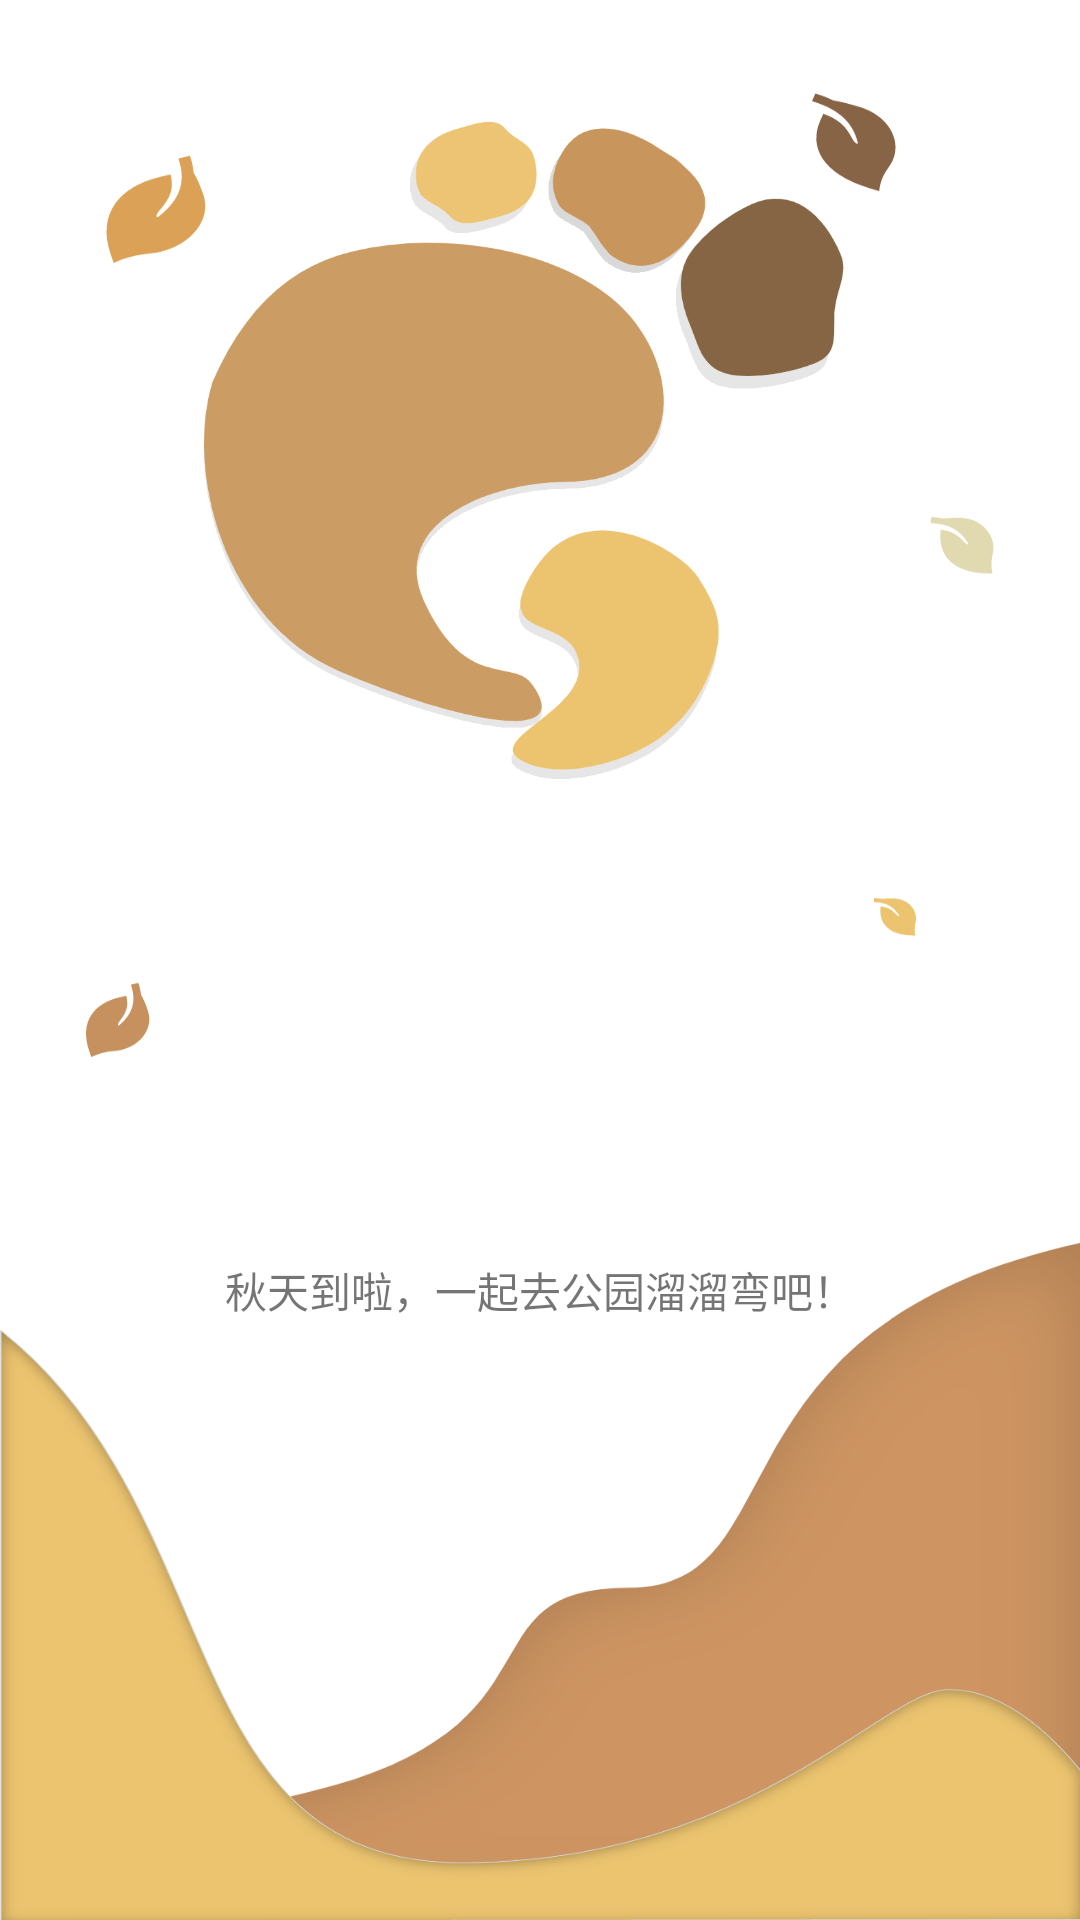

Write the Android layout XML for this screen, with the resource values it uses.
<!-- AndroidManifest.xml: application theme Theme.LiuWan -->
<!-- res/layout/activity_main.xml -->
<?xml version="1.0" encoding="utf-8"?>
<androidx.constraintlayout.widget.ConstraintLayout xmlns:android="http://schemas.android.com/apk/res/android"
    xmlns:app="http://schemas.android.com/apk/res-auto"
    xmlns:tools="http://schemas.android.com/tools"
    android:layout_width="match_parent"
    android:layout_height="match_parent"
    android:background="@drawable/start"
    tools:context=".MainActivity">

    <TextView
        android:id="@+id/tv_1"
        android:layout_width="wrap_content"
        android:layout_height="wrap_content"
        android:text="秋天到啦，一起去公园溜溜弯吧！"
        app:layout_constraintBottom_toBottomOf="parent"
        app:layout_constraintEnd_toEndOf="parent"
        app:layout_constraintStart_toStartOf="parent"
        app:layout_constraintTop_toTopOf="@id/iv_2"
        android:layout_marginBottom="80dp"/>

    <ImageView
        android:id="@+id/iv_1"
        android:layout_width="224dp"
        android:layout_height="259dp"
        android:layout_marginBottom="60dp"
        app:layout_constraintBottom_toBottomOf="@id/iv_2"
        app:layout_constraintEnd_toEndOf="parent"
        app:layout_constraintStart_toStartOf="parent"
        app:srcCompat="@drawable/logo" />

    <ImageView
        android:id="@+id/iv_2"
        android:layout_width="117dp"
        android:layout_height="40dp"
        app:layout_constraintBottom_toBottomOf="parent"
        app:layout_constraintEnd_toEndOf="parent"
        app:layout_constraintStart_toStartOf="parent"
        app:layout_constraintTop_toTopOf="parent"
        app:srcCompat="@drawable/start_name" />



</androidx.constraintlayout.widget.ConstraintLayout>
<!-- resources referenced by this layout -->
<resources>
  <!-- drawable logo: png bitmap (drawable-v24, 50668 bytes) -->
  <!-- drawable start: png bitmap (drawable-v24, 82529 bytes) -->
  <style name="Theme.LiuWan" parent="Theme.MaterialComponents.DayNight.NoActionBar.Bridge">
          
          <item name="colorPrimary">@color/lw_2</item>
          <item name="colorPrimaryVariant">@color/lw_2</item>
          <item name="colorOnPrimary">@color/back_1</item>
          
          <item name="colorSecondary">@color/lw_2</item>
          <item name="colorSecondaryVariant">@color/lw_2</item>
          <item name="colorOnSecondary">@color/back_1</item>
          
          <item name="android:statusBarColor">?attr/colorPrimaryVariant</item>
          
          
          <item name="android:windowFullscreen">true</item>
          
          <item name="android:windowNoTitle">true</item>
      </style>
  <color name="lw_2">#CA965C</color>
  <color name="back_1">#F2F2F7</color>
</resources>
